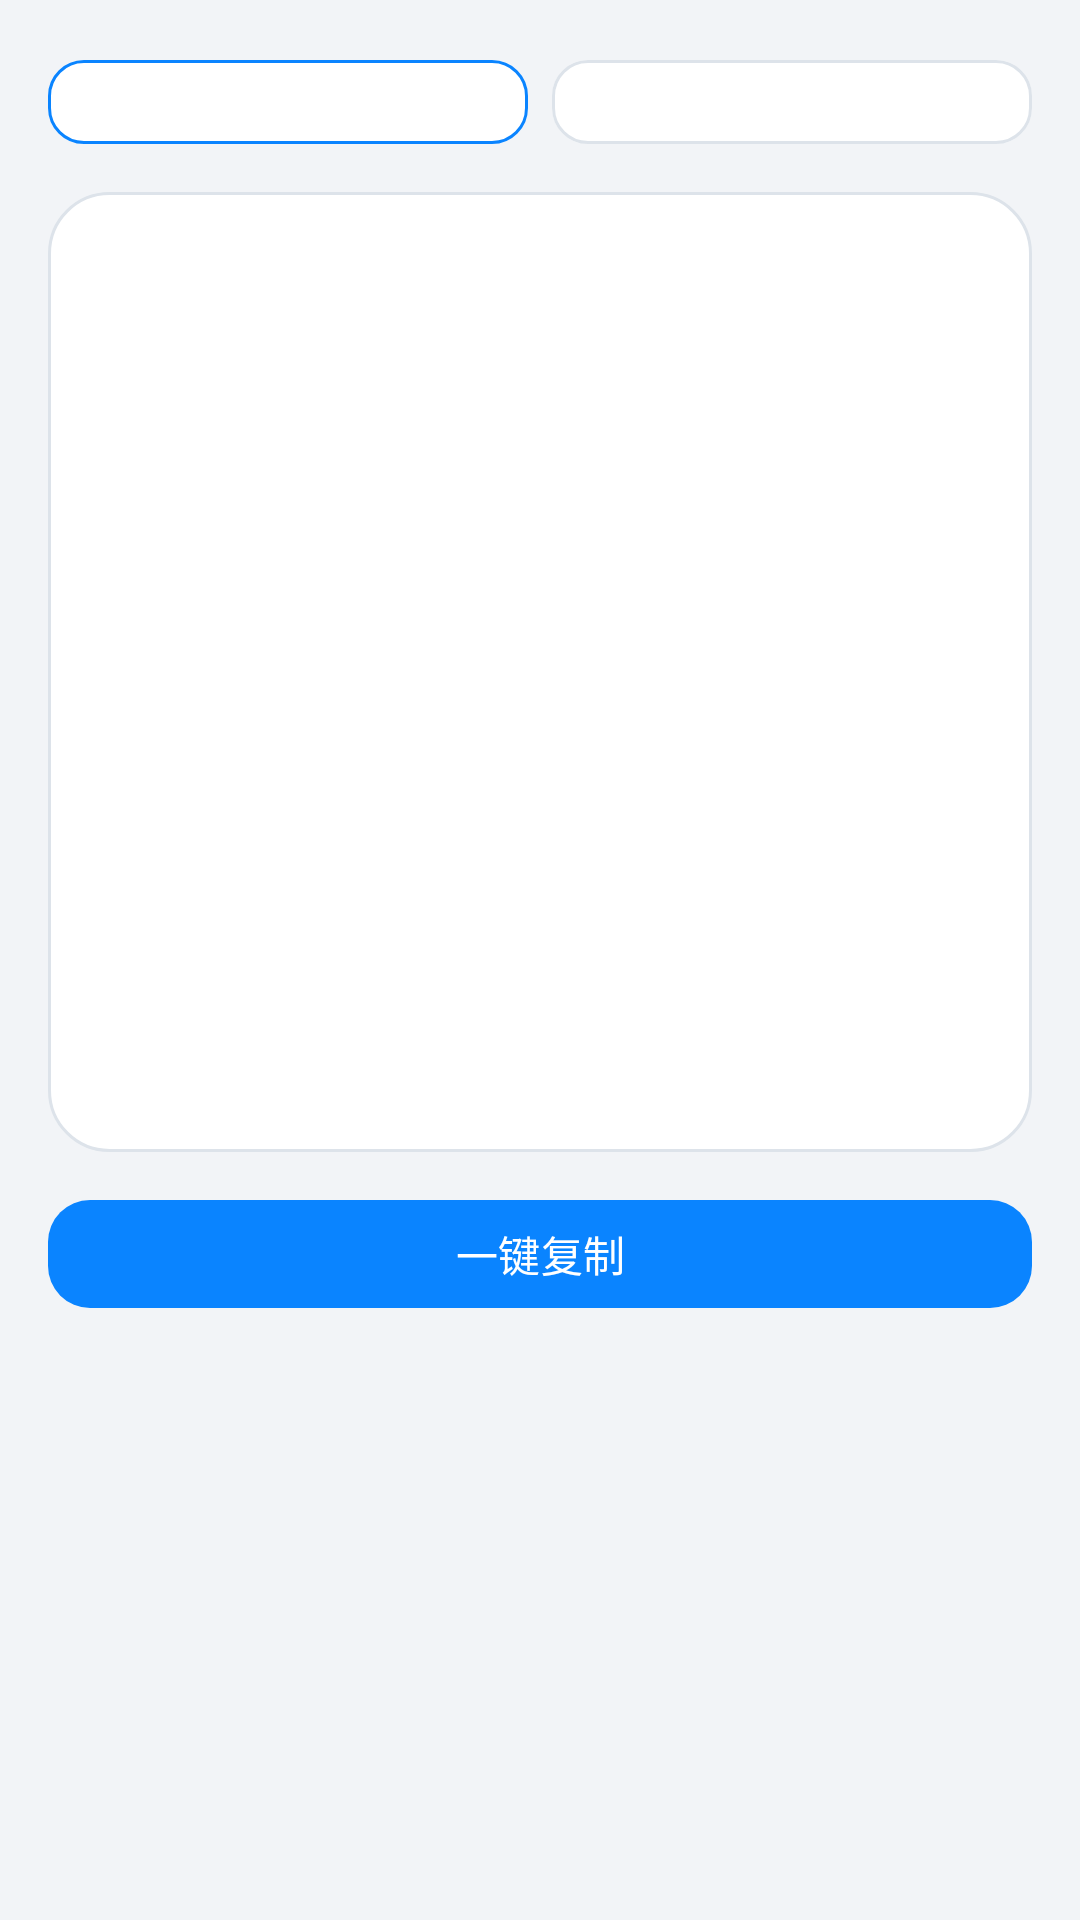

Reconstruct the res/layout file that produces this screen, plus the resources it refers to.
<!-- AndroidManifest.xml: application theme Theme.MRecording -->
<!-- res/layout/dialog_text.xml -->
<?xml version="1.0" encoding="utf-8"?>
<LinearLayout xmlns:android="http://schemas.android.com/apk/res/android"
    xmlns:app="http://schemas.android.com/apk/res-auto"
    android:layout_width="match_parent"
    android:layout_height="wrap_content"
    android:orientation="vertical"
    android:padding="16dp">

    <LinearLayout
        android:layout_width="match_parent"
        android:layout_height="wrap_content"
        android:gravity="center_vertical"
        android:orientation="horizontal">

        <com.google.android.material.button.MaterialButton
            android:id="@+id/dialogToggleSource"
            android:layout_width="0dp"
            android:layout_height="36dp"
            android:layout_weight="1"
            android:text="@string/dialog_source"
            android:textAllCaps="false"
            app:backgroundTint="@color/ios_surface"
            app:cornerRadius="12dp"
            app:strokeWidth="1dp"
            app:strokeColor="@color/ios_accent" />

        <com.google.android.material.button.MaterialButton
            android:id="@+id/dialogTogglePreview"
            android:layout_width="0dp"
            android:layout_height="36dp"
            android:layout_marginStart="8dp"
            android:layout_weight="1"
            android:text="@string/dialog_preview"
            android:textAllCaps="false"
            app:backgroundTint="@color/ios_surface"
            app:cornerRadius="12dp"
            app:strokeWidth="1dp"
            app:strokeColor="@color/ios_stroke" />

    </LinearLayout>

    <EditText
        android:id="@+id/dialogEditText"
        android:layout_width="match_parent"
        android:layout_height="320dp"
        android:layout_marginTop="12dp"
        android:background="@drawable/bg_ios_card"
        android:gravity="top|start"
        android:inputType="textMultiLine"
        android:padding="12dp"
        android:textColor="@color/ios_text_primary"
        android:textSize="14sp" />

    <TextView
        android:id="@+id/dialogPreviewText"
        android:layout_width="match_parent"
        android:layout_height="320dp"
        android:layout_marginTop="12dp"
        android:background="@drawable/bg_ios_card"
        android:gravity="top|start"
        android:padding="12dp"
        android:textColor="@color/ios_text_primary"
        android:textSize="14sp"
        android:visibility="gone" />

    <com.google.android.material.button.MaterialButton
        android:id="@+id/dialogCopy"
        android:layout_width="match_parent"
        android:layout_height="44dp"
        android:layout_marginTop="12dp"
        android:text="@string/btn_copy"
        android:textAllCaps="false"
        app:backgroundTint="@color/ios_accent"
        app:cornerRadius="14dp" />
</LinearLayout>
<!-- resources referenced by this layout -->
<resources>
  <color name="ios_accent">#0A84FF</color>
  <color name="ios_stroke">#DDE3EA</color>
  <color name="ios_surface">#FFFFFF</color>
  <color name="ios_text_primary">#111827</color>
  <!-- drawable bg_ios_card (drawable) -->
  <?xml version="1.0" encoding="utf-8"?>
  <shape xmlns:android="http://schemas.android.com/apk/res/android">
      <solid android:color="@color/ios_surface" />
      <corners android:radius="20dp" />
      <stroke
          android:width="1dp"
          android:color="@color/ios_stroke" />
  </shape>
  <string name="btn_copy">一键复制</string>
  <string name="dialog_preview">MD预览</string>
  <string name="dialog_source">MD源码（可编辑）</string>
  <style name="Theme.MRecording" parent="Theme.Material3.Light.NoActionBar">
          <item name="android:statusBarColor">@android:color/transparent</item>
          <item name="android:navigationBarColor">@color/ios_bg</item>
          <item name="android:windowLightStatusBar">true</item>
          <item name="android:windowLightNavigationBar">true</item>
          <item name="colorPrimary">@color/ios_accent</item>
          <item name="colorOnPrimary">@color/white</item>
          <item name="colorSecondary">@color/ios_accent</item>
          <item name="colorSurface">@color/ios_surface</item>
          <item name="colorOnSurface">@color/ios_text_primary</item>
          <item name="android:windowBackground">@color/ios_bg</item>
      </style>
  <color name="ios_bg">#F2F4F7</color>
  <color name="white">#FFFFFF</color>
</resources>
